Run: headless pygame with SDL's dummy video driver; simulated clock (each Clock.tick advances the game by its frame time, no real sleeping); random seed 0; keys injected as events and as key.get_pressed() state; no mouse input.
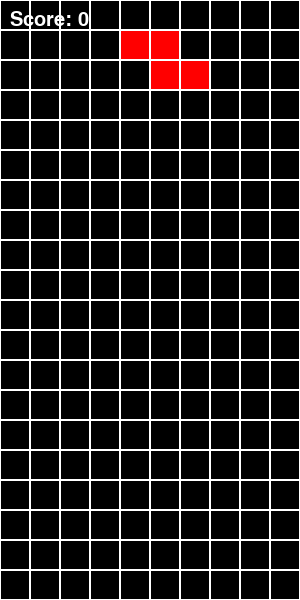
Frame 1 of 4 · flips 1–60 · no input
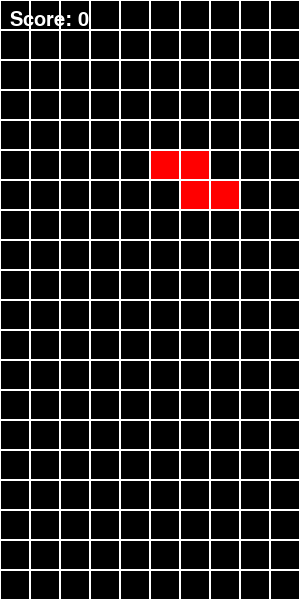
Frame 2 of 4 · flips 61–180 · tapped SPACE, RETURN · held RIGHT (→), D
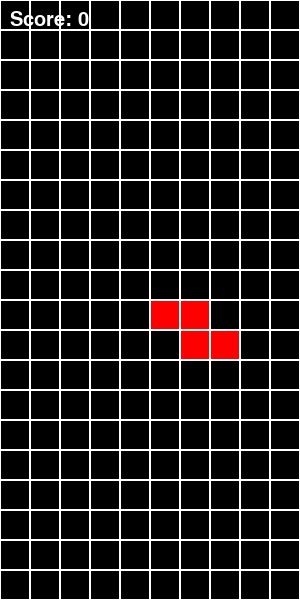
Frame 3 of 4 · flips 181–300 · held DOWN (↓), S
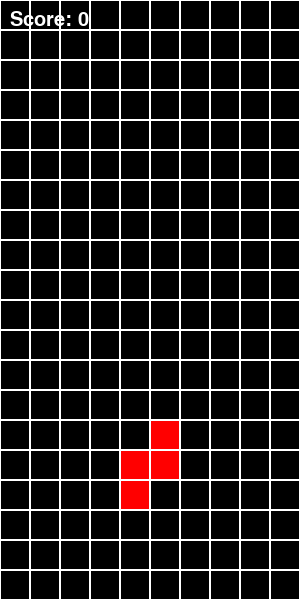
Frame 4 of 4 · flips 301–420 · held LEFT (←), A, UP (↑), W

The pygame program that drew these frames:

import pygame
import random

# --- CONFIG ---
CELL_SIZE = 30
COLS = 10
ROWS = 20
WIDTH = CELL_SIZE * COLS
HEIGHT = CELL_SIZE * ROWS
FPS = 60

# Colors
BLACK = (0, 0, 0)
WHITE = (255, 255, 255)
COLORS = [
    (0, 255, 255), # I
    (0, 0, 255),   # J
    (255, 165, 0), # L
    (255, 255, 0), # O
    (0, 255, 0),   # S
    (128, 0, 128), # T
    (255, 0, 0)    # Z
]

# Shapes
SHAPES = [
    [[1, 1, 1, 1]],          # I
    [[2, 0, 0],
     [2, 2, 2]],             # J
    [[0, 0, 3],
     [3, 3, 3]],             # L
    [[4, 4],
     [4, 4]],                # O
    [[0, 5, 5],
     [5, 5, 0]],             # S
    [[0, 6, 0],
     [6, 6, 6]],             # T
    [[7, 7, 0],
     [0, 7, 7]]              # Z
]

# --- CLASSES ---
class Piece:
    def __init__(self, shape):
        self.shape = shape
        self.x = COLS // 2 - len(shape[0]) // 2
        self.y = 0
        self.color = COLORS[SHAPES.index(shape)]

def create_grid(locked_positions={}):
    grid = [[BLACK for _ in range(COLS)] for _ in range(ROWS)]
    for y in range(ROWS):
        for x in range(COLS):
            if (x, y) in locked_positions:
                grid[y][x] = locked_positions[(x, y)]
    return grid

def convert_shape_format(piece):
    positions = []
    for i, row in enumerate(piece.shape):
        for j, val in enumerate(row):
            if val != 0:
                positions.append((piece.x + j, piece.y + i))
    return positions

def valid_space(piece, grid):
    accepted_pos = [[(x, y) for x in range(COLS) if grid[y][x] == BLACK] for y in range(ROWS)]
    accepted_pos = [x for sub in accepted_pos for x in sub]
    for pos in convert_shape_format(piece):
        if pos not in accepted_pos:
            return False
    return True

def check_lost(positions):
    for pos in positions:
        x, y = pos
        if y < 1:
            return True
    return False

def get_shape():
    return Piece(random.choice(SHAPES))

def draw_grid(surface, grid):
    for y in range(ROWS):
        for x in range(COLS):
            pygame.draw.rect(surface, grid[y][x], (x*CELL_SIZE, y*CELL_SIZE, CELL_SIZE, CELL_SIZE))
            pygame.draw.rect(surface, WHITE, (x*CELL_SIZE, y*CELL_SIZE, CELL_SIZE, CELL_SIZE), 1)

def clear_rows(grid, locked):
    cleared = 0
    for y in range(ROWS-1, -1, -1):
        if BLACK not in grid[y]:
            cleared += 1
            for x in range(COLS):
                try:
                    del locked[(x, y)]
                except:
                    continue
    if cleared > 0:
        # Move every row above down
        for key in sorted(list(locked), key=lambda k: k[1])[::-1]:
            x, y = key
            newKey = (x, y + cleared)
            if y < y:
                locked[newKey] = locked.pop(key)
    return cleared

def draw_window(surface, grid, score=0):
    surface.fill(BLACK)
    draw_grid(surface, grid)
    font = pygame.font.SysFont('comicsans', 30)
    label = font.render(f'Score: {score}', 1, WHITE)
    surface.blit(label, (10, 10))
    pygame.display.update()

def rotate(piece):
    piece.shape = [list(row) for row in zip(*piece.shape[::-1])]

# --- MAIN GAME ---
def main():
    pygame.init()
    win = pygame.display.set_mode((WIDTH, HEIGHT))
    pygame.display.set_caption("Tetris")
    clock = pygame.time.Clock()

    locked_positions = {}
    grid = create_grid(locked_positions)

    change_piece = False
    run = True
    current_piece = get_shape()
    next_piece = get_shape()
    fall_time = 0
    fall_speed = 0.5
    score = 0

    while run:
        grid = create_grid(locked_positions)
        fall_time += clock.get_rawtime()
        clock.tick(FPS)

        if fall_time / 1000 > fall_speed:
            fall_time = 0
            current_piece.y += 1
            if not valid_space(current_piece, grid) and current_piece.y > 0:
                current_piece.y -= 1
                change_piece = True

        for event in pygame.event.get():
            if event.type == pygame.QUIT:
                run = False
            if event.type == pygame.KEYDOWN:
                if event.key == pygame.K_LEFT:
                    current_piece.x -= 1
                    if not valid_space(current_piece, grid):
                        current_piece.x += 1
                if event.key == pygame.K_RIGHT:
                    current_piece.x += 1
                    if not valid_space(current_piece, grid):
                        current_piece.x -= 1
                if event.key == pygame.K_DOWN:
                    current_piece.y += 1
                    if not valid_space(current_piece, grid):
                        current_piece.y -= 1
                if event.key == pygame.K_UP:
                    rotate(current_piece)
                    if not valid_space(current_piece, grid):
                        # rotate back
                        for _ in range(3):
                            rotate(current_piece)

        shape_pos = convert_shape_format(current_piece)
        for x, y in shape_pos:
            if y >= 0:
                grid[y][x] = current_piece.color

        if change_piece:
            for pos in shape_pos:
                p = (pos[0], pos[1])
                locked_positions[p] = current_piece.color
            current_piece = next_piece
            next_piece = get_shape()
            change_piece = False
            score += clear_rows(grid, locked_positions) * 10

        draw_window(win, grid, score)

        if check_lost(locked_positions):
            run = False

    pygame.quit()

if __name__ == "__main__":
    main()
